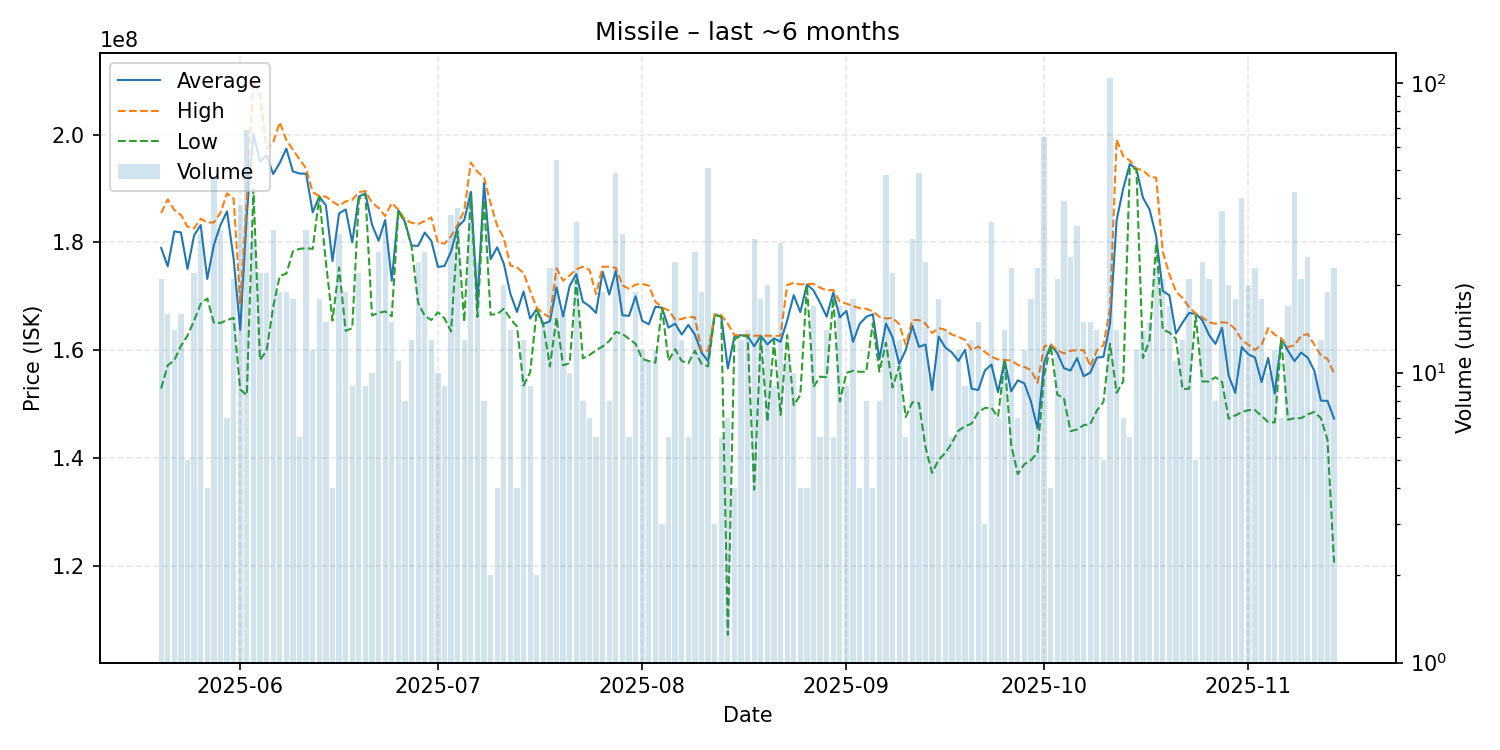

Data behind this chart, as committed beside it:
date, average, highest, lowest, order_count, volume
2025-05-20, 178976190, 185450000, 152900000, 14, 21
2025-05-21, 175568750, 188000000, 157200000, 10, 16
2025-05-22, 182057143, 186000000, 158150000, 10, 14
2025-05-23, 181856250, 185100000, 160800000, 15, 16
2025-05-24, 175080000, 182900000, 162700000, 5, 5
2025-05-25, 181322727, 182600000, 165500000, 18, 22
2025-05-26, 183220000, 184400000, 168600000, 13, 30
2025-05-27, 173225000, 183700000, 169600000, 4, 4
2025-05-28, 179527660, 183700000, 165100000, 33, 47
2025-05-29, 183245161, 185500000, 165050000, 20, 31
2025-05-30, 185742857, 189100000, 165600000, 5, 7
2025-05-31, 176957143, 188100000, 166000000, 16, 21
2025-06-01, 163781579, 168700000, 152700000, 32, 38
2025-06-02, 185333333, 188300000, 151700000, 35, 69
2025-06-03, 200213793, 210000000, 189900000, 11, 29
2025-06-04, 194968182, 207300000, 158200000, 12, 22
2025-06-05, 196154545, 197400000, 159900000, 10, 22
2025-06-06, 192690323, 198550000, 168000000, 16, 31
2025-06-07, 194757895, 202300000, 173800000, 14, 19
2025-06-08, 197389474, 199000000, 174200000, 12, 19
2025-06-09, 193166667, 197200000, 178350000, 8, 18
2025-06-10, 192783333, 195400000, 178800000, 6, 6
2025-06-11, 192748387, 193700000, 178950000, 22, 31
2025-06-12, 185575000, 189300000, 178800000, 12, 12
2025-06-13, 188527778, 188600000, 188500000, 7, 18
2025-06-14, 186866667, 188500000, 176350000, 7, 15
2025-06-15, 176550000, 187600000, 165500000, 4, 4
2025-06-16, 185403333, 186800000, 175350000, 16, 30
2025-06-17, 186121053, 187600000, 163600000, 10, 19
2025-06-18, 180000000, 187900000, 164100000, 9, 9
2025-06-19, 188500000, 189300000, 188000000, 16, 22
2025-06-20, 189122222, 189550000, 189000000, 7, 9
2025-06-21, 183280000, 187350000, 166450000, 8, 10
2025-06-22, 180323077, 186400000, 166950000, 25, 26
2025-06-23, 184170968, 184900000, 167200000, 21, 31
2025-06-24, 172900000, 187300000, 166300000, 14, 15
2025-06-25, 185936364, 186100000, 185900000, 8, 11
2025-06-26, 183825000, 184250000, 183650000, 8, 8
2025-06-27, 179415385, 183650000, 179300000, 13, 13
2025-06-28, 179366667, 183400000, 168750000, 14, 24
2025-06-29, 181834615, 184000000, 166400000, 25, 26
2025-06-30, 180292308, 184650000, 165600000, 13, 13
2025-07-01, 175460000, 179950000, 167050000, 10, 10
2025-07-02, 175622222, 179800000, 165900000, 9, 9
2025-07-03, 178328571, 181150000, 163500000, 21, 35
2025-07-04, 182872973, 183300000, 182000000, 25, 37
2025-07-05, 184138462, 185900000, 165300000, 8, 13
2025-07-06, 189369048, 194800000, 188700000, 28, 42
2025-07-07, 168800000, 193100000, 166200000, 17, 24
2025-07-08, 191025000, 192050000, 187950000, 7, 8
2025-07-09, 176900000, 187200000, 166600000, 2, 2
2025-07-10, 179100000, 183100000, 166700000, 4, 4
2025-07-11, 176070000, 180800000, 167700000, 13, 20
2025-07-12, 170478571, 175700000, 165850000, 14, 14
2025-07-13, 167100000, 175400000, 164400000, 4, 4
2025-07-14, 170900000, 174300000, 153450000, 8, 13
2025-07-15, 165877778, 171000000, 155900000, 9, 9
2025-07-16, 167650000, 167900000, 167400000, 2, 2
2025-07-17, 164900000, 166800000, 164600000, 14, 15
2025-07-18, 165369565, 166100000, 157000000, 13, 23
... 119 more rows
